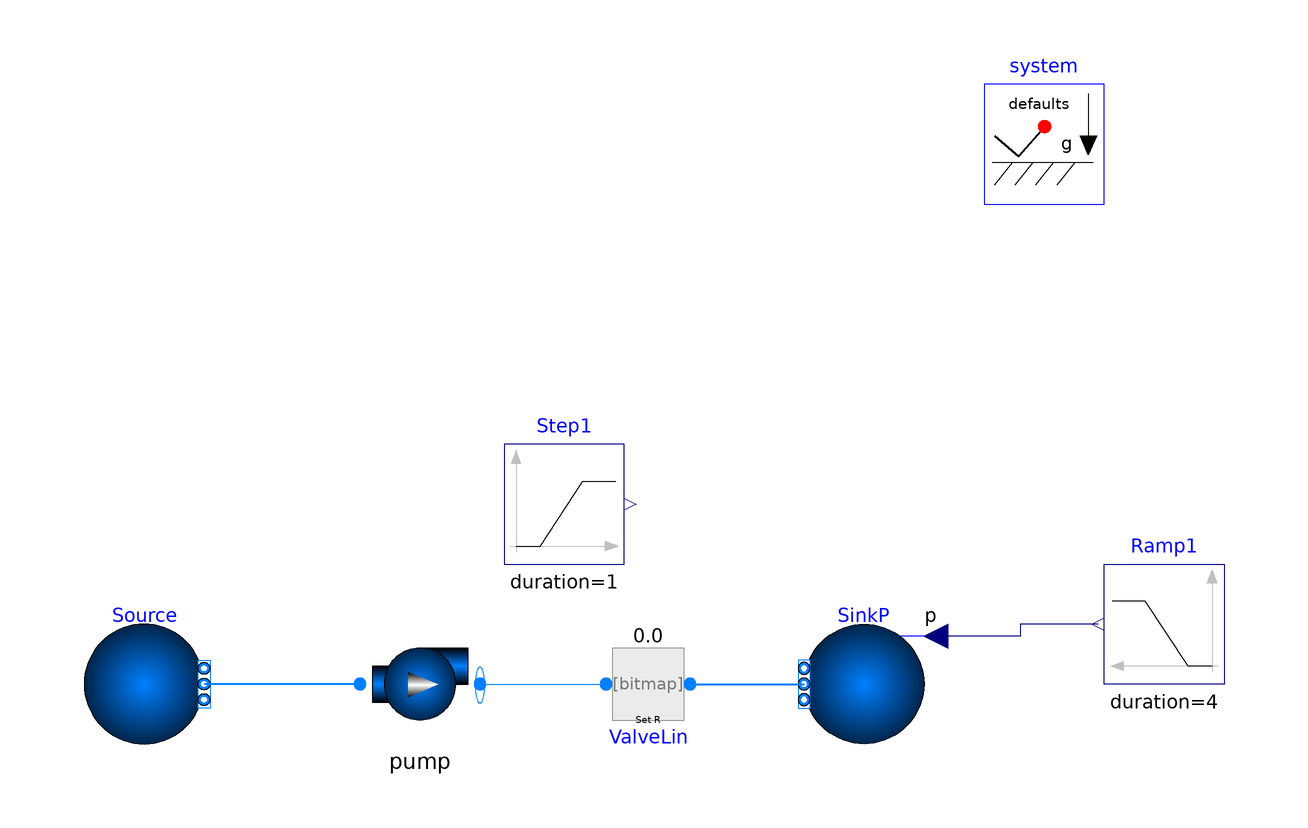

The Modelica model whose source follows is shown above as a component diagram (icons at their Placement, wires along their Line points).

model Pump_Test
  extends TRANSFORM.Icons.ObsoleteModel;
  import TRANSFORM;
  extends TRANSFORM.Icons.Example;
  TRANSFORM.Fluid.BoundaryConditions.Boundary_ph Source(
    h=1.5e5,
    p=100000,
    redeclare package Medium = Modelica.Media.Water.StandardWater,
    nPorts=1) annotation (Placement(transformation(extent={{-90,-10},{-70,
            10}}, rotation=0)));
  TRANSFORM.Fluid.BoundaryConditions.Boundary_ph SinkP(
    use_p_in=true,
    redeclare package Medium = Modelica.Media.Water.StandardWater,
    nPorts=1,
    p=300000) annotation (Placement(transformation(extent={{50,-10},{30,10}},
          rotation=0)));
  Modelica.Blocks.Sources.Ramp Ramp1(
    duration=4,
    startTime=4,
    height=6e5,
    offset=1e5) annotation (Placement(transformation(extent={{100,0},{80,20}},
          rotation=0)));
  Modelica.Blocks.Sources.Ramp Step1(
    height=1,
    startTime=1,
    offset=1e-6,
    duration=1) annotation (Placement(transformation(extent={{-20,20},{0,40}},
          rotation=0)));
  TRANSFORM.Fluid.FittingsAndResistances.SpecifiedResistance ValveLin(R=1/(1e-5
        *Step1.y)) annotation (Placement(transformation(extent={{-6,-10},{14,10}},
          rotation=0)));
  inner TRANSFORM.Fluid.System
                  system(energyDynamics=Modelica.Fluid.Types.Dynamics.SteadyStateInitial)
    annotation (Placement(transformation(extent={{60,80},{80,100}})));
  TRANSFORM.Fluid.Machines.Pump pump(
    redeclare package Medium = Modelica.Media.Water.StandardWater,
    V=0.01,
    energyDynamics=Modelica.Fluid.Types.Dynamics.SteadyStateInitial,
    N_nominal=1500,
    use_powerCharacteristic=true,
    massDynamics=Modelica.Fluid.Types.Dynamics.SteadyStateInitial,
    redeclare model PowerChar =
        TRANSFORM.Fluid.ClosureRelations.PumpCharacteristics.Models.Power.PerformanceCurve (
         V_flow_curve={0,0.001,0.0015}, W_curve={350,500,600}),
    redeclare model FlowChar =
        TRANSFORM.Fluid.ClosureRelations.PumpCharacteristics.Models.Head.PerformanceCurve (
         V_flow_curve={0,0.001,0.0015}, head_curve={60,30,0}),
    checkValve=false,
    exposeState_a=false,
    exposeState_b=true,
    p_a_start=100000,
    p_b_start=688484)
    annotation (Placement(transformation(extent={{-44,-10},{-24,10}})));
equation
  connect(Ramp1.y, SinkP.p_in)
    annotation (Line(points={{79,10},{66,10},{66,8},{52,8}}, color={0,0,127}));
  connect(pump.port_b, ValveLin.port_a)
    annotation (Line(points={{-24,0},{-3,0}}, color={0,127,255}));
  connect(ValveLin.port_b, SinkP.ports[1]) annotation (Line(
      points={{11,0},{20,0},{30,0}},
      color={0,127,255},
      thickness=0.5));
  connect(pump.port_a, Source.ports[1]) annotation (Line(
      points={{-44,0},{-70,0}},
      color={0,127,255},
      thickness=0.5));
  annotation (Icon(coordinateSystem(preserveAspectRatio=false)), Diagram(
        coordinateSystem(preserveAspectRatio=false)),
    experiment(
      StopTime=10,
      Tolerance=1e-06,
      __Dymola_Algorithm="Dassl"));
end Pump_Test;